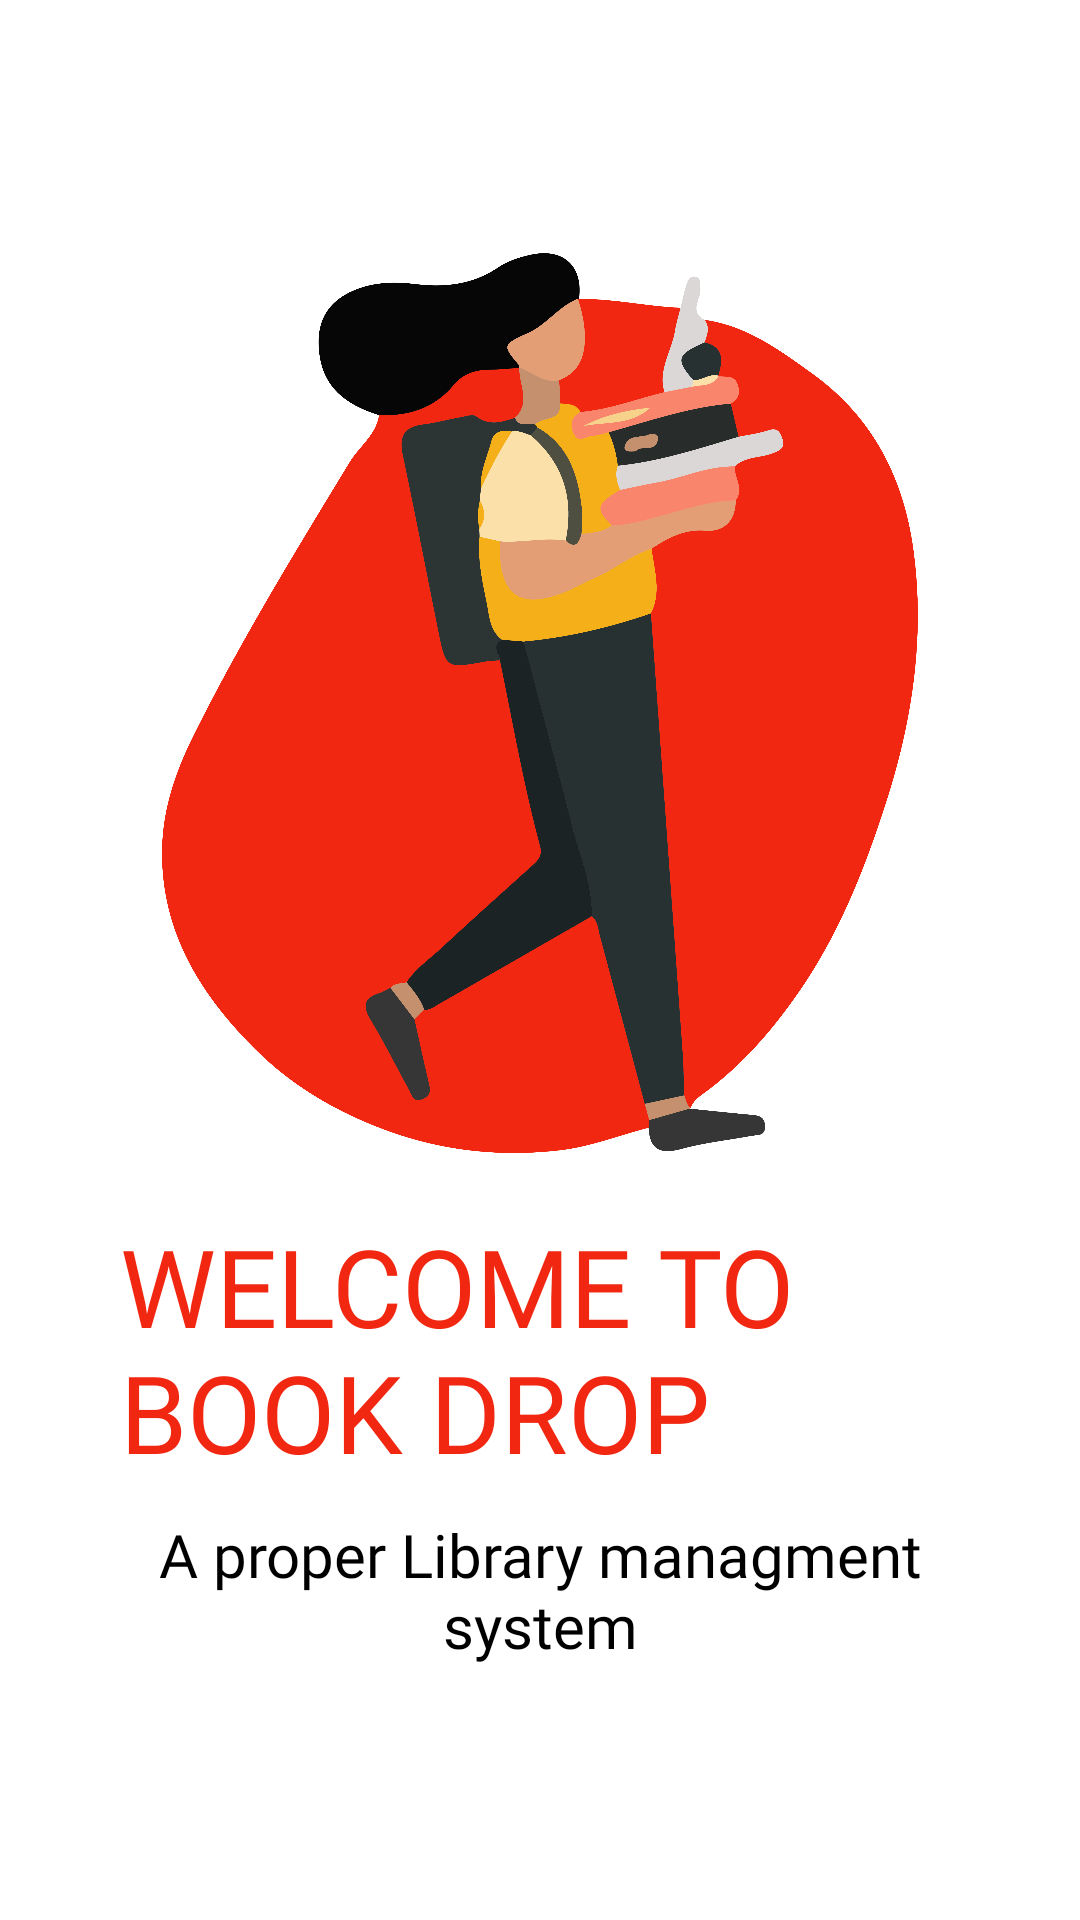

Layout XML and referenced resources for this Android screen:
<!-- AndroidManifest.xml: application theme Theme.BookDrop -->
<!-- res/layout/slides_layout.xml -->
<?xml version="1.0" encoding="utf-8"?>
<RelativeLayout xmlns:android="http://schemas.android.com/apk/res/android"
    android:layout_width="match_parent"
    android:layout_height="match_parent">

    <RelativeLayout
        android:layout_width="wrap_content"
        android:layout_height="wrap_content"
        android:layout_centerInParent="true">

        <ImageView
            android:id="@+id/slider_img"
            android:layout_width="wrap_content"
            android:layout_height="300dp"
            android:src="@drawable/welcome_screen1" />

        <RelativeLayout
            android:layout_width="wrap_content"
            android:layout_height="wrap_content"
            android:layout_below="@id/slider_img"
            android:layout_centerHorizontal="true"
            android:layout_marginHorizontal="40dp">

            <TextView
                android:id="@+id/slider_heading"
                android:layout_width="wrap_content"
                android:layout_height="wrap_content"
                android:layout_centerHorizontal="true"
                android:layout_marginTop="20dp"
                android:fontFamily="@font/agencyb"
                android:text="WELCOME TO BOOK DROP"
                android:textColor="@color/primary"
                android:textSize="36sp" />

            <TextView
                android:id="@+id/slider_dis"
                android:layout_width="wrap_content"
                android:layout_height="wrap_content"
                android:layout_below="@id/slider_heading"
                android:layout_centerHorizontal="true"
                android:layout_marginTop="10dp"
                android:fontFamily="@font/agencyb"
                android:gravity="center"
                android:text="A proper Library managment system"
                android:textColor="@color/black"
                android:textSize="20sp" />
        </RelativeLayout>
    </RelativeLayout>


</RelativeLayout>
<!-- resources referenced by this layout -->
<resources>
  <color name="black">#FF000000</color>
  <color name="primary">#F12711</color>
  <!-- drawable welcome_screen1: png bitmap (drawable, 293935 bytes) -->
  <style name="Theme.BookDrop" parent="Theme.MaterialComponents.DayNight.DarkActionBar">
          
          <item name="colorPrimary">@color/primary</item>
          <item name="colorPrimaryVariant">@color/purple_700</item>
          <item name="colorOnPrimary">@color/white</item>
          
          <item name="colorSecondary">@color/primary</item>
          <item name="colorSecondaryVariant">@color/teal_700</item>
          <item name="colorOnSecondary">@color/black</item>
          
          <item name="android:statusBarColor" tools:targetApi="l">?attr/colorPrimaryVariant</item>
          
          <item name="android:forceDarkAllowed" tools:targetApi="q">false</item>
      </style>
  <color name="purple_700">#FF3700B3</color>
  <color name="white">#FFFFFFFF</color>
  <color name="teal_700">#FF018786</color>
</resources>
